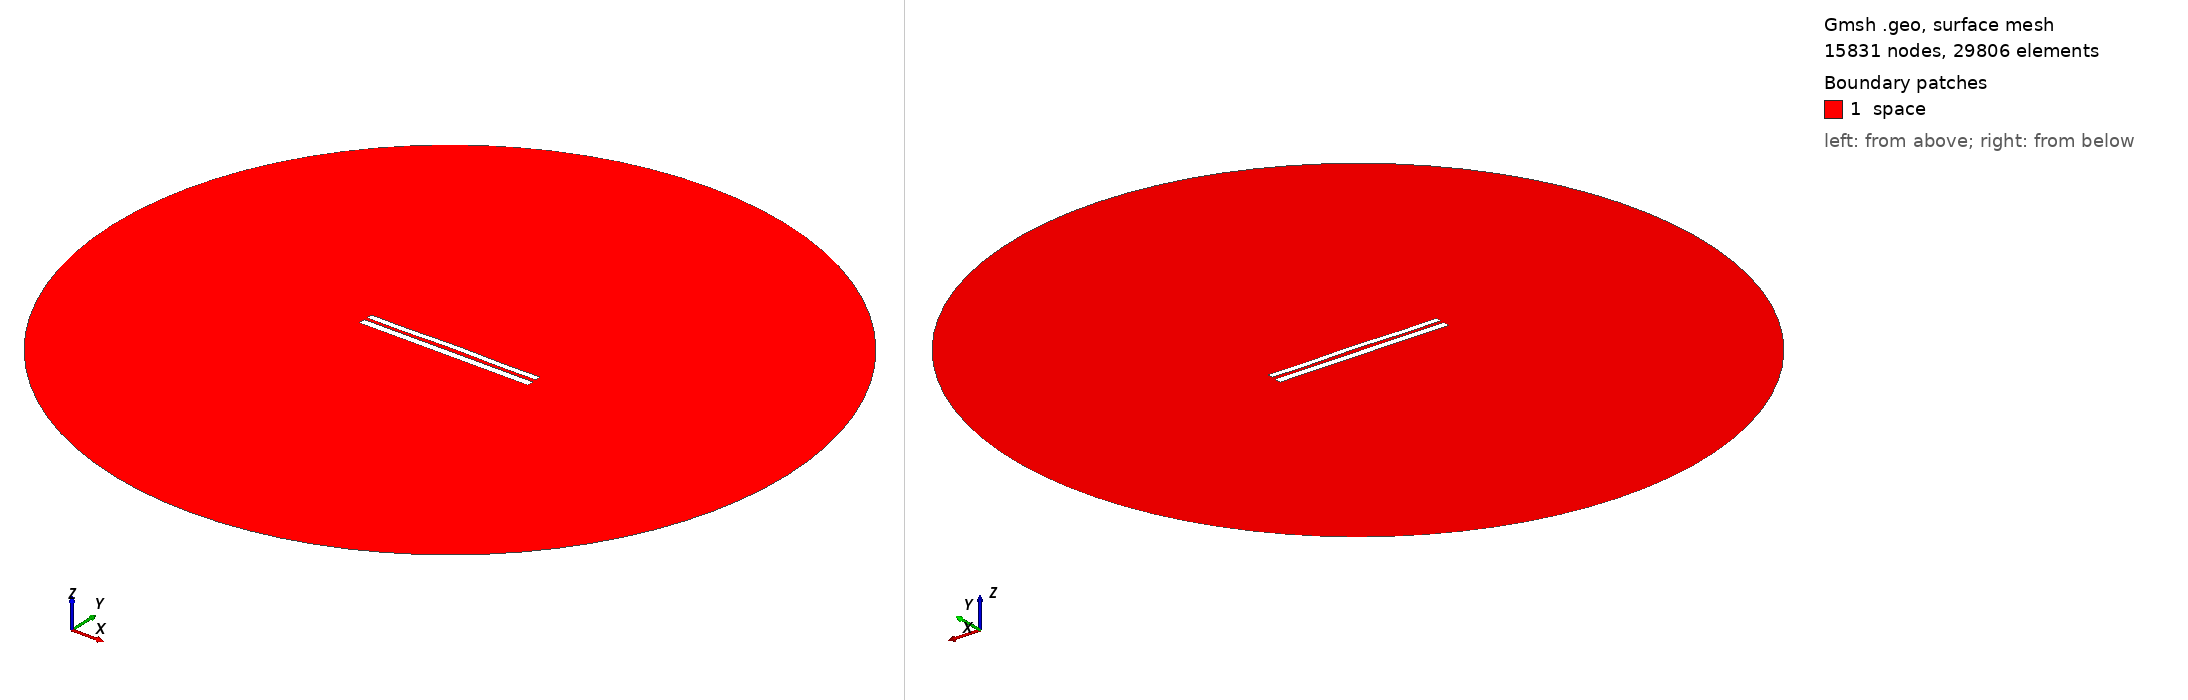

Gmsh geometry script, surface-meshed: 15831 nodes, 29806 surface elements. Boundary patches (legend numbers): 1 space. Left view from above one corner, right view from below the opposite corner. Legend entries are the model's physical surfaces. The drawing asked Gmsh for element sizes between 1% and 20% of the model's largest extent; the script's own settings can give other sizes.

=== 967.geo (drawn) ===
//---------------------------------------
// Geometry kernel
//---------------------------------------

SetFactory("OpenCASCADE");



//---------------------------------------
// Parameters of the geometry
//---------------------------------------

// Overetch of the upper plate
overetch = 0.25;

// Distance between the plates
distance = 1.75;

// Discretization over the x axis (for the deformation)
nx = 50; 

// Length of the plate
L = 100 - overetch; 

// Number of modes
n = 4; 

// 1st mode coefficient
coeff(1) = 0.15;
beta(1) = 0.596864 * 3.1415926535 / L;

// 2nd mode coefficient
coeff(2) = 0.15;
beta(2) = 1.49418 * 3.1415926535 / L;

// 3rd mode coefficient
coeff(3) = 0.0;
beta(3) = 2.50025 * 3.1415926535 / L;

// 4th mode coefficient
coeff(4) = -0.15;
beta(4) = 3.49999 * 3.1415926535 / L;



//---------------------------------------
// Upper plate (deformed rectangle)
//---------------------------------------

// Coordiantes of the upper plate
xmin = -50;
xmax = 50 - overetch;

// Height of the upper plate
yheight = 4 - 2 * overetch;

// Indexes of the points
UpperID[] = {};
LowerID[] = {};
LeftID[] = {};
RightID[] = {};

// Point index
p = 1;

// Horizontal edges
For i In {1:nx}
    x = xmin + (i-1)*(xmax - xmin)/(nx-1);

    y_bottom = distance / 2 + overetch;
    For j In {1:n}
        C = (Cosh(beta(j)*L) + Cos(beta(j)*L)) / (Sinh(beta(j)*L) + Sin(beta(j)*L));
        y_bottom  = y_bottom + coeff(j) * (Cosh(beta(j)*(x+50)) - Cos(beta(j)*(x+50)) - C * (Sinh(beta(j)*(x+50)) - Sin(beta(j)*(x+50))));
    EndFor

    y_top = y_bottom + yheight;

    Point(p) = {x, y_top, 0, 1.0};
    UpperID[i] = p;
    p = p + 1;

    Point(p) = {x, y_bottom, 0, 1.0};
    LowerID[i] = p;
    p = p + 1;
EndFor

// Create point lists
UpperPts[] = {}; LowerPts[] = {};
For i In {1:nx}
  UpperPts[] += {UpperID[i]};
  LowerPts[] += {LowerID[i]};
EndFor

// Build splines
Spline(1) = {UpperPts[]};
Spline(2) = {LowerPts[]};
Line(3) = {LowerPts[nx-1], UpperPts[nx-1]};
Line(4) = {LowerPts[0], UpperPts[0]};

// Build the plane surface
Curve Loop(1) = {2, 3, -1, -4};
Plane Surface(1) = {1};



//---------------------------------------
// Lower plate (rectangle)
//---------------------------------------

// Vertices
Point(1001) = {-50, -1, 0, 1.0};
Point(1002) = { 50, -1, 0, 1.0};
Point(1003) = { 50,  -5, 0, 1.0};
Point(1004) = {-50,  -5, 0, 1.0};

// Edges
Line(5) = {1001, 1002};
Line(6) = {1002, 1003};
Line(7) = {1003, 1004};
Line(8) = {1004, 1001};

// Plane surface
Line Loop(2) = {5, 6, 7, 8};
Plane Surface(2) = {2}; 



//---------------------------------------
// Outer (fictious) boundary
//---------------------------------------

// Points
Point(1005) = {0, 0, 0};       // Center
Point(1006) = {200, 0, 0};     // Start point
Point(1007) = {0, 200, 0};     // 90 degrees
Point(1008) = {-200, 0, 0};    // 180 degrees
Point(1009) = {0, -200, 0};    // 270 degrees

// Circle arcs (each needs start, center, end)
Circle(9) = {1006, 1005, 1007};
Circle(10) = {1007, 1005, 1008};
Circle(11) = {1008, 1005, 1009};
Circle(12) = {1009, 1005, 1006};

// Plane surface for the entire domain
Curve Loop(3) = {9, 10, 11, 12};
Surface(3) = {3};

// Subtract the plates from the whole domain to obtain the actual domain where we want to solve the equations
BooleanDifference{ Surface{3}; Delete; }{ Surface{1}; Surface{2}; Delete; }




//---------------------------------------
// Transfinite Lines/Curves
//---------------------------------------

// Set the number of points on the boundaries
r = 12;
d = 0.15;

// Plates
Transfinite Curve {1} = 50*r/4 Using Progression 1;
Transfinite Line {2} = 50*r Using Progression 1;
Transfinite Curve {3, 4} = 2*r Using Progression 1+d;
Transfinite Line {5} = 50*r Using Progression 1;
Transfinite Line {7} = 50*r/4 Using Progression 1;
Transfinite Line {6} = 2*r Using Progression 1+d;
Transfinite Line {8} = 2*r Using Progression 1-d;

// Outer boundary
Transfinite Line {9, 10, 11, 12} = 20 Using Progression 1;



//---------------------------------------
// Physical groups
//---------------------------------------                

// Physical curves (boundaries)
Physical Line("force_segment", 10) = {2};
Physical Line("upper_plate", 11) = {1, 3, 4};
Physical Line("lower_plate", 12) = {5, 6, 7, 8};
Physical Line("boundary", 20) = {9, 10, 11, 12};

// Physical Surfaces
Physical Surface("space", 30) = {3};



//---------------------------------------
// 6. Generate the Mesh
//---------------------------------------

// 2D mesh generation
Mesh 2;
